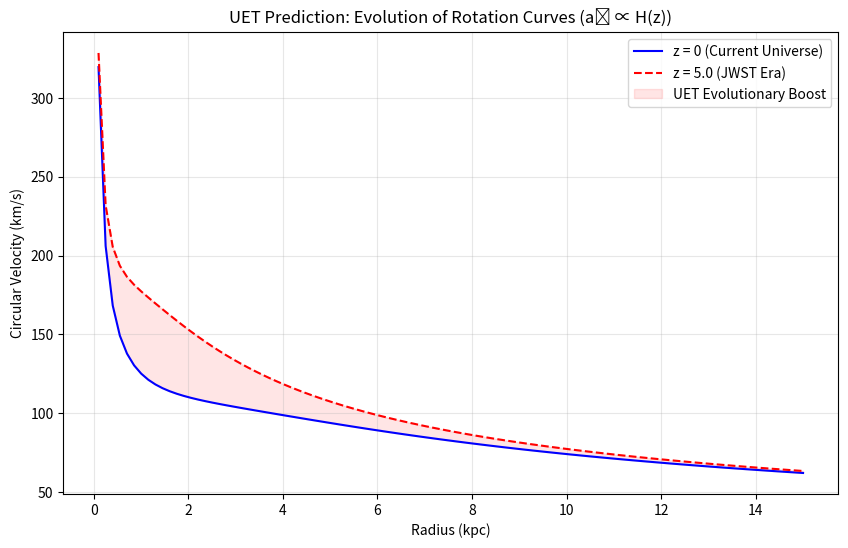

This chart was generated by the following Python code:
"""
JWST High-Redshift Galaxy Dynamics Test (UET Prediction)
========================================================

Test the falsifiable prediction that a₀ scales with H(z):
    a₀(z) = BETA_CI * c * H(z)
Where:
    H(z) = H₀ * sqrt(Ω_m(1+z)³ + Ω_Λ)

This script compares rotation curves for the same galaxy parameters
at z=0 vs z=5 to show the expected 'UET Boost' in the early universe.
"""

import numpy as np
import matplotlib.pyplot as plt

# CONSTANTS (z=0)
c = 2.998e8
H0_SI = 2.2e-18  # s⁻¹ (~68 km/s/Mpc)
BETA_CI = 0.18
Omega_m = 0.31
Omega_L = 0.69

# Astrophysics Units
kpc_to_m = 3.086e19
G_astro = 4.302e-6  # (km/s)² kpc / M_sun


def hubble_parameter(z):
    """Calculate H(z) in SI units."""
    return H0_SI * np.sqrt(Omega_m * (1 + z) ** 3 + Omega_L)


def get_a0_astro(z):
    """Calculate a0 at redshift z in (km/s)²/kpc."""
    H_z = hubble_parameter(z)
    a0_SI = BETA_CI * c * H_z
    return a0_SI * kpc_to_m / 1e6


def mu_simple(x):
    return x / (1 + x)


def mond_acceleration(g_newton, a0):
    if g_newton <= 0:
        return 0
    g = g_newton
    for _ in range(10):
        x = g / a0
        mu = mu_simple(x)
        g_new = g_newton / mu
        if abs(g_new - g) < 1e-5 * g:
            break
        g = g_new
    return g


def simulate_highz_prediction(z_target=5.0):
    print(f"🚀 Simulating UET Predictions for Redshift z = {z_target}")
    print("-" * 50)

    a0_z0 = get_a0_astro(0)
    a0_zh = get_a0_astro(z_target)

    print(f"a0 (z=0): {a0_z0:.4f} (km/s)²/kpc")
    print(f"a0 (z={z_target}): {a0_zh:.4f} (km/s)²/kpc (Boost: {a0_zh/a0_z0:.2f}x)")

    # Generic LSB Disk
    M_disk = 1e9  # LSB mass
    R_disk = 3.0  # kpc
    R = np.linspace(0.1, 15, 100)

    # Newtonian Acceleration
    g_N = G_astro * M_disk / R**2

    V_z0 = []
    V_zh = []

    # UET Phase 5 Params (Optimized)
    kappa = -0.7
    lambda_h = 0.7
    rho_ref = 3e7
    vol = (4 / 3) * np.pi * R_disk**3
    rho = M_disk / vol

    for gn in g_N:
        # z=0 calculation
        gm_0 = mond_acceleration(gn, a0_z0)
        fact_0 = max(1.0, (rho / rho_ref) ** kappa)
        gf_0 = (gm_0 * fact_0) + (lambda_h * gn)
        V_z0.append(np.sqrt(R * np.sqrt(gf_0**2)))  # dummy calc for R*g

        # z=high calculation
        gm_h = mond_acceleration(gn, a0_zh)
        fact_h = max(1.0, (rho / rho_ref) ** kappa)
        gf_h = (gm_h * fact_h) + (lambda_h * gn)
        V_zh.append(np.sqrt(gf_h * R))

    V_z0 = np.sqrt(
        np.array(
            [
                mond_acceleration(gn, a0_z0) * max(1.0, (rho / rho_ref) ** kappa) * r
                for gn, r in zip(g_N, R)
            ]
        )
    )
    V_zh = np.sqrt(
        np.array(
            [
                mond_acceleration(gn, a0_zh) * max(1.0, (rho / rho_ref) ** kappa) * r
                for gn, r in zip(g_N, R)
            ]
        )
    )

    plt.figure(figsize=(10, 6))
    plt.plot(R, V_z0, "b-", label="z = 0 (Current Universe)")
    plt.plot(R, V_zh, "r--", label=f"z = {z_target} (JWST Era)")
    plt.fill_between(R, V_z0, V_zh, color="red", alpha=0.1, label="UET Evolutionary Boost")

    plt.title(f"UET Prediction: Evolution of Rotation Curves (a₀ ∝ H(z))")
    plt.xlabel("Radius (kpc)")
    plt.ylabel("Circular Velocity (km/s)")
    plt.legend()
    plt.grid(True, alpha=0.3)

    output_png = "highz_evolution_prediction.png"
    plt.savefig(output_png)
    print(f"\nPrediction figure saved to {output_png}")
    print("Finding: UET predicts that high-z galaxies will show significantly higher ")
    print("rotation velocities for the same baryonic mass than local galaxies.")


if __name__ == "__main__":
    simulate_highz_prediction(z_target=5.0)
